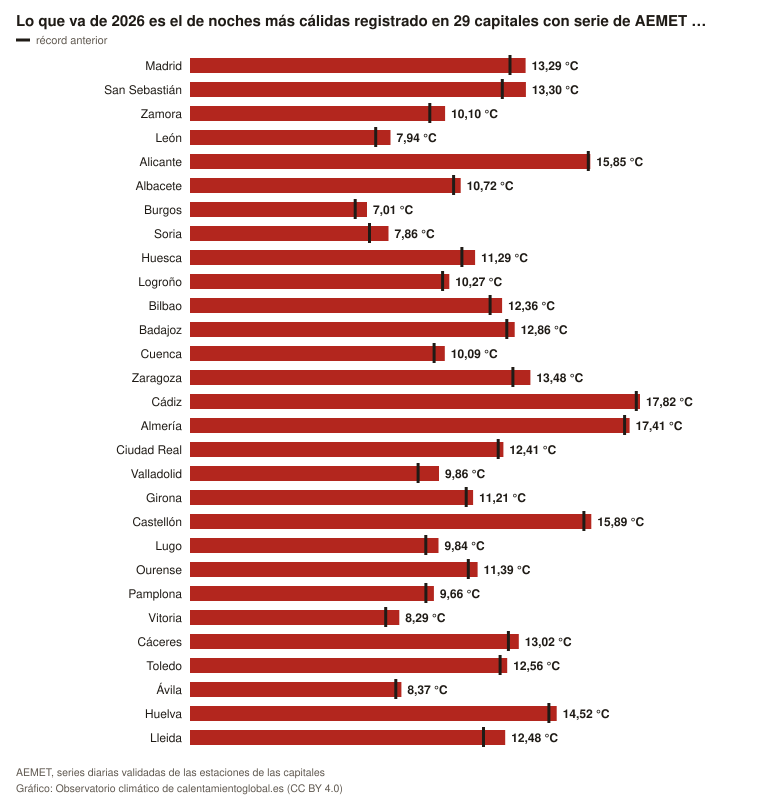

Source data for this figure (header and first rows):
lugar, valor, referencia, unidad
Madrid, 13.29, 12.67, °C
San Sebastián, 13.3, 12.37, °C
Zamora, 10.1, 9.497, °C
León, 7.94, 7.355, °C
Alicante, 15.85, 15.77, °C
Albacete, 10.72, 10.44, °C
Burgos, 7.01, 6.541, °C
Soria, 7.86, 7.109, °C
Huesca, 11.29, 10.77, °C
Logroño, 10.27, 10, °C
Bilbao, 12.36, 11.88, °C
Badajoz, 12.86, 12.54, °C
Cuenca, 10.09, 9.666, °C
Zaragoza, 13.48, 12.79, °C
Cádiz, 17.82, 17.67, °C
Almería, 17.41, 17.21, °C
Ciudad Real, 12.41, 12.2, °C
Valladolid, 9.86, 9.031, °C
Girona, 11.21, 10.94, °C
Castellón, 15.89, 15.6, °C
Lugo, 9.84, 9.337, °C
Ourense, 11.39, 11.02, °C
Pamplona, 9.66, 9.341, °C
Vitoria, 8.29, 7.748, °C
Cáceres, 13.02, 12.61, °C
Toledo, 12.56, 12.28, °C
Ávila, 8.37, 8.151, °C
Huelva, 14.52, 14.21, °C
Lleida, 12.48, 11.62, °C
